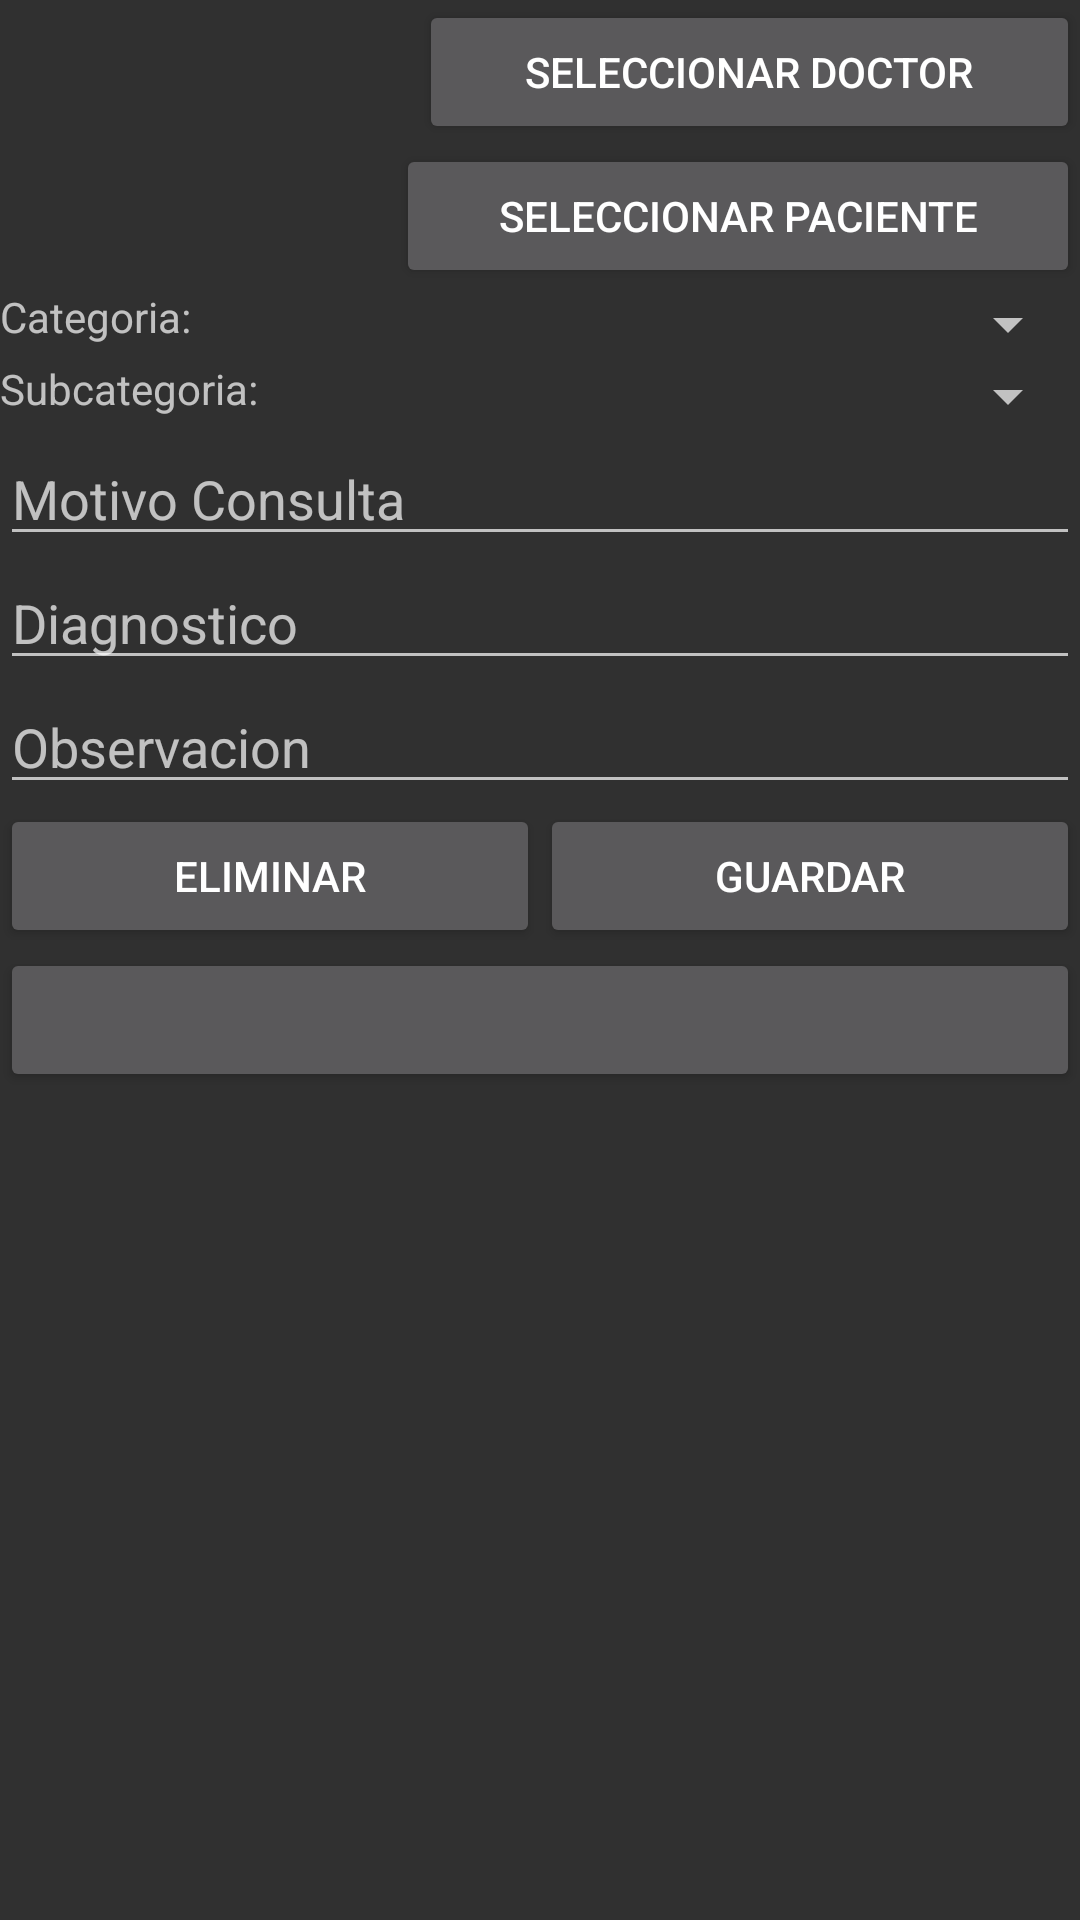

This screen was rendered from an Android layout file. Write that file and the resources it references.
<!-- AndroidManifest.xml: application theme Theme.AppCompat -->
<!-- res/layout/activity_crear_ficha.xml -->
<?xml version="1.0" encoding="utf-8"?>
<LinearLayout xmlns:android="http://schemas.android.com/apk/res/android"

    xmlns:tools="http://schemas.android.com/tools"
    android:layout_width="match_parent"
    android:layout_height="match_parent"
    tools:context=".CrearFichaActivity"
    android:orientation="vertical"

    >

    <LinearLayout
        android:layout_width="match_parent"
        android:layout_height="wrap_content"
        >
        <TextView
            android:id="@+id/doctor_ficha_txt"
            android:layout_width="wrap_content"
            android:layout_height="wrap_content"
            android:layout_weight="3"
            />
    <Button
        android:id="@+id/buscar_doctor_button"
        android:layout_width="wrap_content"
        android:layout_height="wrap_content"
        android:text="Seleccionar Doctor"
        android:onClick="obtenerDoctor"
        android:layout_weight="1"
        />
    </LinearLayout>

    <LinearLayout
        android:layout_width="match_parent"
        android:layout_height="wrap_content"
        >
    <TextView
        android:id="@+id/paciente_ficha_txt"
        android:layout_width="wrap_content"
        android:layout_height="wrap_content"
        android:layout_weight="3"
        />
    <Button
        android:id="@+id/buscar_paciente_button"
        android:layout_width="wrap_content"
        android:layout_height="wrap_content"
        android:text="Seleccionar Paciente"
        android:onClick="obtenerPaciente"
        android:layout_weight="1"
        />
    </LinearLayout>
    <LinearLayout
        android:layout_width="match_parent"
        android:layout_height="wrap_content">
        <TextView
            android:layout_width="wrap_content"
            android:layout_height="wrap_content"
            android:layout_weight="1"
            android:text="Categoria:"
        />
        <Spinner
            android:id="@+id/lista_categoria_spinner"
            android:layout_width="wrap_content"
            android:layout_height="wrap_content"
            android:layout_weight="3"
        />
    </LinearLayout>
    <LinearLayout
        android:layout_width="match_parent"
        android:layout_height="wrap_content">
        <TextView
            android:layout_width="wrap_content"
            android:layout_height="wrap_content"
            android:layout_weight="1"
            android:text="Subcategoria:"
        />
        <Spinner
            android:id="@+id/lista_subcategoria_spinner"
            android:layout_width="wrap_content"
            android:layout_height="wrap_content"
            android:layout_weight="3" />
    </LinearLayout>
    <EditText
        android:id="@+id/motivo_txt"
        android:layout_width="match_parent"
        android:layout_height="wrap_content"
        android:hint="Motivo Consulta"
    />

    <EditText
        android:id="@+id/diagnostico_txt"
        android:layout_width="match_parent"
        android:layout_height="wrap_content"
        android:hint="Diagnostico"
     />

    <EditText
        android:id="@+id/observacion_txt"
        android:layout_width="match_parent"
        android:layout_height="wrap_content"
        android:hint="Observacion"

     />


<LinearLayout
    android:layout_width="match_parent"
    android:layout_height="wrap_content"
    android:id="@+id/accion_ficha_lt"
    >
    <Button
        android:id="@+id/eliminar_ficha_btn"
        android:layout_width="wrap_content"
        android:layout_height="wrap_content"
        android:text="Eliminar"
        android:onClick="eliminarFicha"
        android:layout_weight="1"
        android:theme="@style/AppTheme1"

        />
    <Button
        android:layout_width="wrap_content"
        android:layout_height="wrap_content"
        android:text="Guardar"
        android:onClick="guardar"
        android:layout_weight="1"
        android:layout_gravity="right"
        />
</LinearLayout>



    <androidx.recyclerview.widget.RecyclerView
        android:layout_width="match_parent"
        android:layout_height="wrap_content"
        android:id="@+id/rvArchivo"
        />
    <Button
        android:id="@+id/button"
        android:layout_width="match_parent"
        android:layout_height="wrap_content"
        android:text=""
        android:onClick="seleccionarArchivo"
    />

</LinearLayout>
<!-- resources referenced by this layout -->
<resources>
  <style name="AppTheme1" parent="ThemeOverlay.MaterialComponents.Dark">
          
          <item name="colorPrimary">@color/colorDanger</item>
  
      </style>
  <color name="colorDanger">#F44336</color>
</resources>
